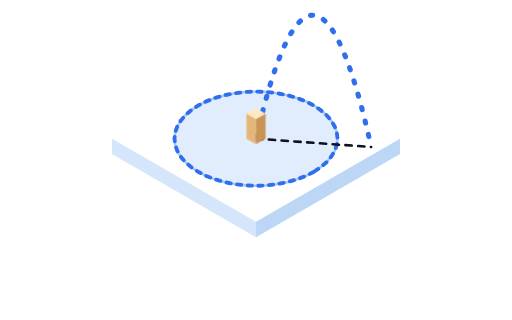
t = 0.00 s
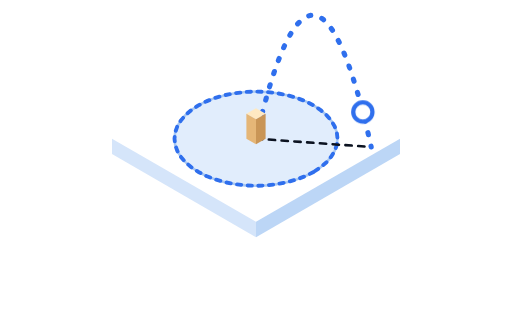
t = 1.68 s
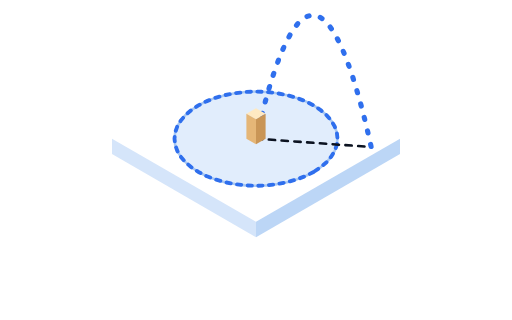
t = 3.36 s
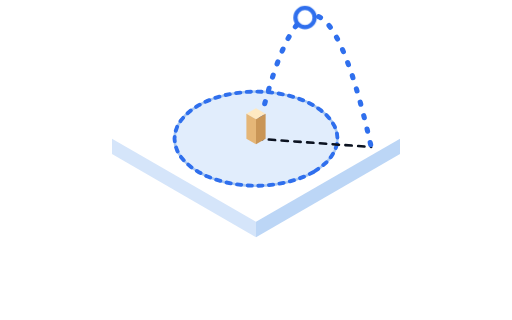
t = 5.04 s
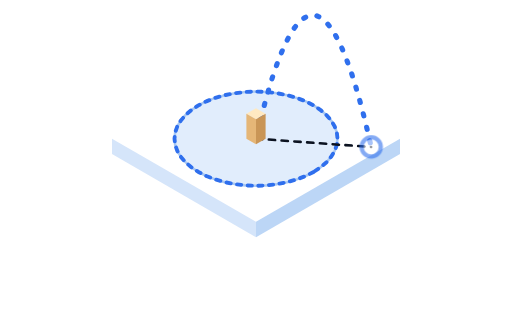
t = 6.72 s
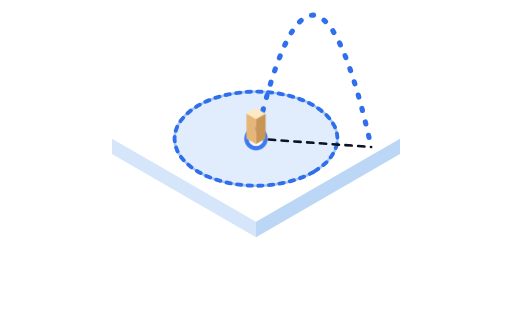
t = 8.16 s

The animated SVG that drew these frames (rendered in a browser with its animation timeline set to each time). Animation: 22 CSS @keyframes rules; frames cover the first 8.16 s, repeats indefinitely.

<svg viewBox="0 0 240 150" xmlns="http://www.w3.org/2000/svg" width="720" height="450"><style>.hud{animation:hud 8s linear infinite}@keyframes hud{0%{opacity:0}3%,90%{opacity:1}98%,100%{opacity:0}}
.tm{stroke-dasharray:1 2;animation:td 8s infinite}@keyframes td{0%,5%{stroke-dashoffset:1;animation-timing-function:cubic-bezier(.4,0,.2,1)}36%,100%{stroke-dashoffset:0}}
.tm2{stroke-dasharray:1 2;animation:td2 8s ease-out infinite}@keyframes td2{0%,36%{stroke-dashoffset:1}46%,100%{stroke-dashoffset:0}}
.ball{opacity:0;offset-rotate:0deg;animation:fly 8s infinite}@keyframes fly{0%{offset-distance:0%;opacity:0}5%{offset-distance:0%;opacity:1;animation-timing-function:cubic-bezier(.4,0,.2,1)}36%{offset-distance:100%;opacity:1}38%,100%{offset-distance:100%;opacity:0}}
.pulse{transform-box:fill-box;transform-origin:center;animation:pulse 8s ease-out infinite}@keyframes pulse{0%,35%{opacity:0;scale:1}36%{opacity:.9}52%,100%{opacity:0;scale:3}}
.a14{animation:a14 8s cubic-bezier(.2,.8,.2,1) infinite}@keyframes a14{0%,14%{opacity:0;translate:0 6px}17%,100%{opacity:1;translate:0 0}}
.a28{animation:a28 8s cubic-bezier(.2,.8,.2,1) infinite}@keyframes a28{0%,28%{opacity:0;translate:0 6px}31%,100%{opacity:1;translate:0 0}}
.a35{animation:a35 8s cubic-bezier(.2,.8,.2,1) infinite}@keyframes a35{0%,35%{opacity:0;translate:0 6px}38%,100%{opacity:1;translate:0 0}}
.a41{animation:a41 8s cubic-bezier(.2,.8,.2,1) infinite}@keyframes a41{0%,41%{opacity:0;translate:0 6px}44%,100%{opacity:1;translate:0 0}}
.a47{animation:a47 8s cubic-bezier(.2,.8,.2,1) infinite}@keyframes a47{0%,47%{opacity:0;translate:0 6px}50%,100%{opacity:1;translate:0 0}}
.drift{animation:drift 48s ease-in-out infinite alternate}@keyframes drift{from{translate:-40px 0}to{translate:50px 0}}
.sway{transform-origin:800px 900px;animation:sway 7s ease-in-out infinite alternate}@keyframes sway{from{transform:skewX(-.5deg)}to{transform:skewX(.5deg)}}
.pop{transform-box:fill-box;transform-origin:center;animation:pop 6s ease-in-out infinite}@keyframes pop{0%,2%{opacity:0;scale:.3}8%,82%{opacity:1;scale:1}94%,100%{opacity:0;scale:.3}}
.beat{transform-box:fill-box;transform-origin:center;animation:beat 3s ease-in-out infinite}@keyframes beat{0%,100%{scale:1}50%{scale:1.16}}
.march{animation:march 1.8s linear infinite}@keyframes march{to{stroke-dashoffset:-13}}
.rb{opacity:0;offset-rotate:0deg;animation:rfly 4s infinite}@keyframes rfly{0%{offset-distance:0%;opacity:0}6%{offset-distance:0%;opacity:1;animation-timing-function:cubic-bezier(.4,0,.2,1)}66%{offset-distance:100%;opacity:1}74%,100%{offset-distance:100%;opacity:0}}
.ping{transform-box:fill-box;transform-origin:center;animation:ping 4s ease-out infinite}@keyframes ping{0%,64%{opacity:0;scale:1}66%{opacity:.9;scale:1}90%,100%{opacity:0;scale:2}}
.gfill{stroke-dasharray:1 2;animation:gfill 5s infinite}@keyframes gfill{0%,6%{stroke-dashoffset:1;opacity:1;animation-timing-function:cubic-bezier(.4,0,.2,1)}62%,90%{stroke-dashoffset:0;opacity:1}100%{stroke-dashoffset:0;opacity:0}}
.gdot{opacity:0;offset-rotate:0deg;animation:gdot 5s infinite}@keyframes gdot{0%{offset-distance:0%;opacity:0}6%{offset-distance:0%;opacity:1;animation-timing-function:cubic-bezier(.4,0,.2,1)}62%,90%{offset-distance:100%;opacity:1}100%{offset-distance:100%;opacity:0}}
.spoke{stroke-dasharray:1 2;animation:spoke 7s linear infinite}@keyframes spoke{0%{stroke-dashoffset:1;opacity:1;animation-timing-function:cubic-bezier(.3,0,.2,1)}12%,84%{stroke-dashoffset:0;opacity:1}96%,100%{stroke-dashoffset:0;opacity:0}}
.sdot{transform-box:fill-box;transform-origin:center;animation:sdot 7s ease-out infinite}@keyframes sdot{0%,9%{opacity:0;scale:.3}15%,84%{opacity:1;scale:1}96%,100%{opacity:0;scale:.3}}
.bar{transform-box:fill-box;transform-origin:50% 100%;animation:grow linear both;}@keyframes grow{from{scale:1 .04}to{scale:1 1}}
@media (prefers-reduced-motion:reduce){*,*::before,*::after{animation:none!important;transition:none!important}}
</style><polygon points="120.0,26.0 187.5,65.0 120.0,104.0 52.5,65.0" fill="#FFFFFF" stroke="none" stroke-width="1" opacity="1" stroke-linejoin="round"/><polygon points="52.5,65.0 120.0,104.0 120.0,111.2 52.5,72.2" fill="#D5E5FA" stroke="none" stroke-width="1" opacity="1" stroke-linejoin="round"/><polygon points="187.5,65.0 120.0,104.0 120.0,111.2 187.5,72.2" fill="#BCD6F6" stroke="none" stroke-width="1" opacity="1" stroke-linejoin="round"/><polygon points="147.0,80.6 143.3,82.5 139.1,84.1 134.6,85.4 129.9,86.3 125.0,86.9 120.0,87.1 115.0,86.9 110.1,86.3 105.4,85.4 100.9,84.1 96.7,82.5 93.0,80.6 89.7,78.4 86.9,76.0 84.7,73.4 83.1,70.7 82.1,67.9 81.8,65.0 82.1,62.1 83.1,59.3 84.7,56.6 86.9,54.0 89.7,51.6 93.0,49.4 96.7,47.5 100.9,45.9 105.4,44.6 110.1,43.7 115.0,43.1 120.0,42.9 125.0,43.1 129.9,43.7 134.6,44.6 139.1,45.9 143.3,47.5 147.0,49.4 150.3,51.6 153.1,54.0 155.3,56.6 156.9,59.3 157.9,62.1 158.2,65.0 157.9,67.9 156.9,70.7 155.3,73.4 153.1,76.0 150.3,78.4 147.0,80.6" fill="#E1EDFC" stroke="#A9C8F2" stroke-width="1.2" opacity="1" stroke-linejoin="round"/><path d="M147.0 80.6L143.3 82.5L139.1 84.1L134.6 85.4L129.9 86.3L125.0 86.9L120.0 87.1L115.0 86.9L110.1 86.3L105.4 85.4L100.9 84.1L96.7 82.5L93.0 80.6L89.7 78.4L86.9 76.0L84.7 73.4L83.1 70.7L82.1 67.9L81.8 65.0L82.1 62.1L83.1 59.3L84.7 56.6L86.9 54.0L89.7 51.6L93.0 49.4L96.7 47.5L100.9 45.9L105.4 44.6L110.1 43.7L115.0 43.1L120.0 42.9L125.0 43.1L129.9 43.7L134.6 44.6L139.1 45.9L143.3 47.5L147.0 49.4L150.3 51.6L153.1 54.0L155.3 56.6L156.9 59.3L157.9 62.1L158.2 65.0L157.9 67.9L156.9 70.7L155.3 73.4L153.1 76.0L150.3 78.4L147.0 80.6" stroke="#2F6FED" stroke-width="1.8" fill="none" stroke-linecap="round" stroke-linejoin="round" stroke-dasharray="2 3"/><path d="M120.0 65.0L174.0 68.9" stroke="#0B1220" stroke-width="1.2" fill="none" stroke-linecap="round" stroke-linejoin="round" stroke-dasharray="3 3"/><path class="march" d="M120.0 65.0L121.5 58.6L123.0 52.7L124.5 47.1L126.0 41.8L127.5 36.9L129.0 32.4L130.5 28.3L132.0 24.5L133.5 21.1L135.0 18.1L136.5 15.4L138.0 13.1L139.5 11.2L141.0 9.7L142.5 8.5L144.0 7.7L145.5 7.2L147.0 7.1L148.5 7.4L150.0 8.1L151.5 9.1L153.0 10.5L154.5 12.3L156.0 14.4L157.5 17.0L159.0 19.8L160.5 23.1L162.0 26.7L163.5 30.7L165.0 35.0L166.5 39.8L168.0 44.8L169.5 50.3L171.0 56.1L172.5 62.3L174.0 68.9" stroke="#2F6FED" stroke-width="2.4" fill="none" stroke-linecap="round" stroke-linejoin="round" stroke-dasharray="1 5.5"/><circle class="rb" cx="0" cy="0" r="4.5" fill="#fff" stroke="#2F6FED" stroke-width="2" style="offset-path:path('M120.0 65.0L121.5 58.6L123.0 52.7L124.5 47.1L126.0 41.8L127.5 36.9L129.0 32.4L130.5 28.3L132.0 24.5L133.5 21.1L135.0 18.1L136.5 15.4L138.0 13.1L139.5 11.2L141.0 9.7L142.5 8.5L144.0 7.7L145.5 7.2L147.0 7.1L148.5 7.4L150.0 8.1L151.5 9.1L153.0 10.5L154.5 12.3L156.0 14.4L157.5 17.0L159.0 19.8L160.5 23.1L162.0 26.7L163.5 30.7L165.0 35.0L166.5 39.8L168.0 44.8L169.5 50.3L171.0 56.1L172.5 62.3L174.0 68.9')"/><polygon points="120.0,50.7 124.5,53.3 120.0,55.9 115.5,53.3" fill="#FFE9C2" stroke="none" stroke-width="1" opacity="1" stroke-linejoin="round"/><polygon points="115.5,53.3 120.0,55.9 120.0,67.6 115.5,65.0" fill="#E5B677" stroke="none" stroke-width="1" opacity="1" stroke-linejoin="round"/><polygon points="124.5,53.3 120.0,55.9 120.0,67.6 124.5,65.0" fill="#C99556" stroke="none" stroke-width="1" opacity="1" stroke-linejoin="round"/></svg>
